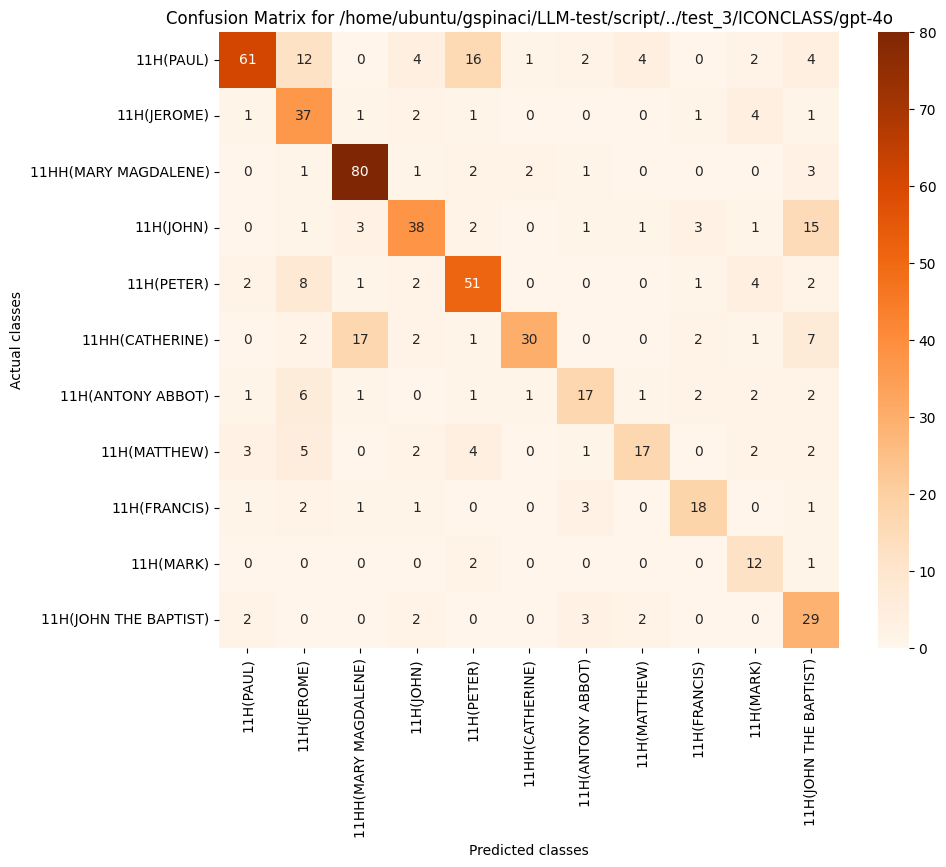

Values plotted in this chart, from the file beside it:
, 11H(PAUL), 11H(JEROME), 11HH(MARY MAGDALENE), 11H(JOHN), 11H(PETER), 11HH(CATHERINE), 11H(ANTONY ABBOT), 11H(MATTHEW), 11H(FRANCIS), 11H(MARK), 11H(JOHN THE BAPTIST)
11H(PAUL), 61, 12, 0, 4, 16, 1, 2, 4, 0, 2, 4
11H(JEROME), 1, 37, 1, 2, 1, 0, 0, 0, 1, 4, 1
11HH(MARY MAGDALENE), 0, 1, 80, 1, 2, 2, 1, 0, 0, 0, 3
11H(JOHN), 0, 1, 3, 38, 2, 0, 1, 1, 3, 1, 15
11H(PETER), 2, 8, 1, 2, 51, 0, 0, 0, 1, 4, 2
11HH(CATHERINE), 0, 2, 17, 2, 1, 30, 0, 0, 2, 1, 7
11H(ANTONY ABBOT), 1, 6, 1, 0, 1, 1, 17, 1, 2, 2, 2
11H(MATTHEW), 3, 5, 0, 2, 4, 0, 1, 17, 0, 2, 2
11H(FRANCIS), 1, 2, 1, 1, 0, 0, 3, 0, 18, 0, 1
11H(MARK), 0, 0, 0, 0, 2, 0, 0, 0, 0, 12, 1
11H(JOHN THE BAPTIST), 2, 0, 0, 2, 0, 0, 3, 2, 0, 0, 29
